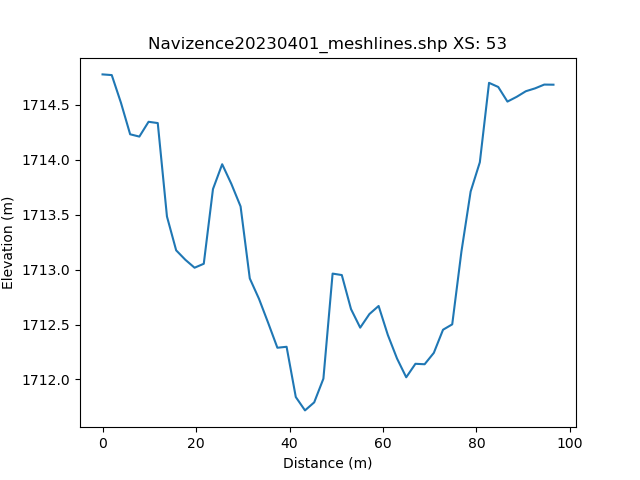

The data file committed next to this chart (first rows):
, h_distance, Elevation
0, 0.0, 1715
1, 0.9941, 1715
2, 1.988, 1715
3, 2.982, 1715
4, 3.977, 1715
5, 4.971, 1714
6, 5.965, 1714
7, 6.959, 1714
8, 7.953, 1714
9, 8.947, 1714
10, 9.941, 1714
11, 10.94, 1714
12, 11.93, 1714
13, 12.92, 1714
14, 13.92, 1713
15, 14.91, 1713
16, 15.91, 1713
17, 16.9, 1713
18, 17.89, 1713
19, 18.89, 1713
20, 19.88, 1713
21, 20.88, 1713
22, 21.87, 1713
23, 22.86, 1713
24, 23.86, 1714
25, 24.85, 1714
26, 25.85, 1714
27, 26.84, 1714
28, 27.84, 1714
29, 28.83, 1714
30, 29.82, 1714
31, 30.82, 1714
32, 31.81, 1713
33, 32.81, 1713
34, 33.8, 1713
35, 34.79, 1713
36, 35.79, 1713
37, 36.78, 1712
38, 37.78, 1712
39, 38.77, 1712
40, 39.77, 1712
41, 40.76, 1712
42, 41.75, 1712
43, 42.75, 1712
44, 43.74, 1712
45, 44.74, 1712
46, 45.73, 1712
47, 46.72, 1712
48, 47.72, 1713
49, 48.71, 1713
50, 49.71, 1713
51, 50.7, 1713
52, 51.69, 1713
53, 52.69, 1713
54, 53.68, 1712
55, 54.68, 1712
56, 55.67, 1713
57, 56.67, 1713
58, 57.66, 1713
59, 58.65, 1713
... 42 more rows
